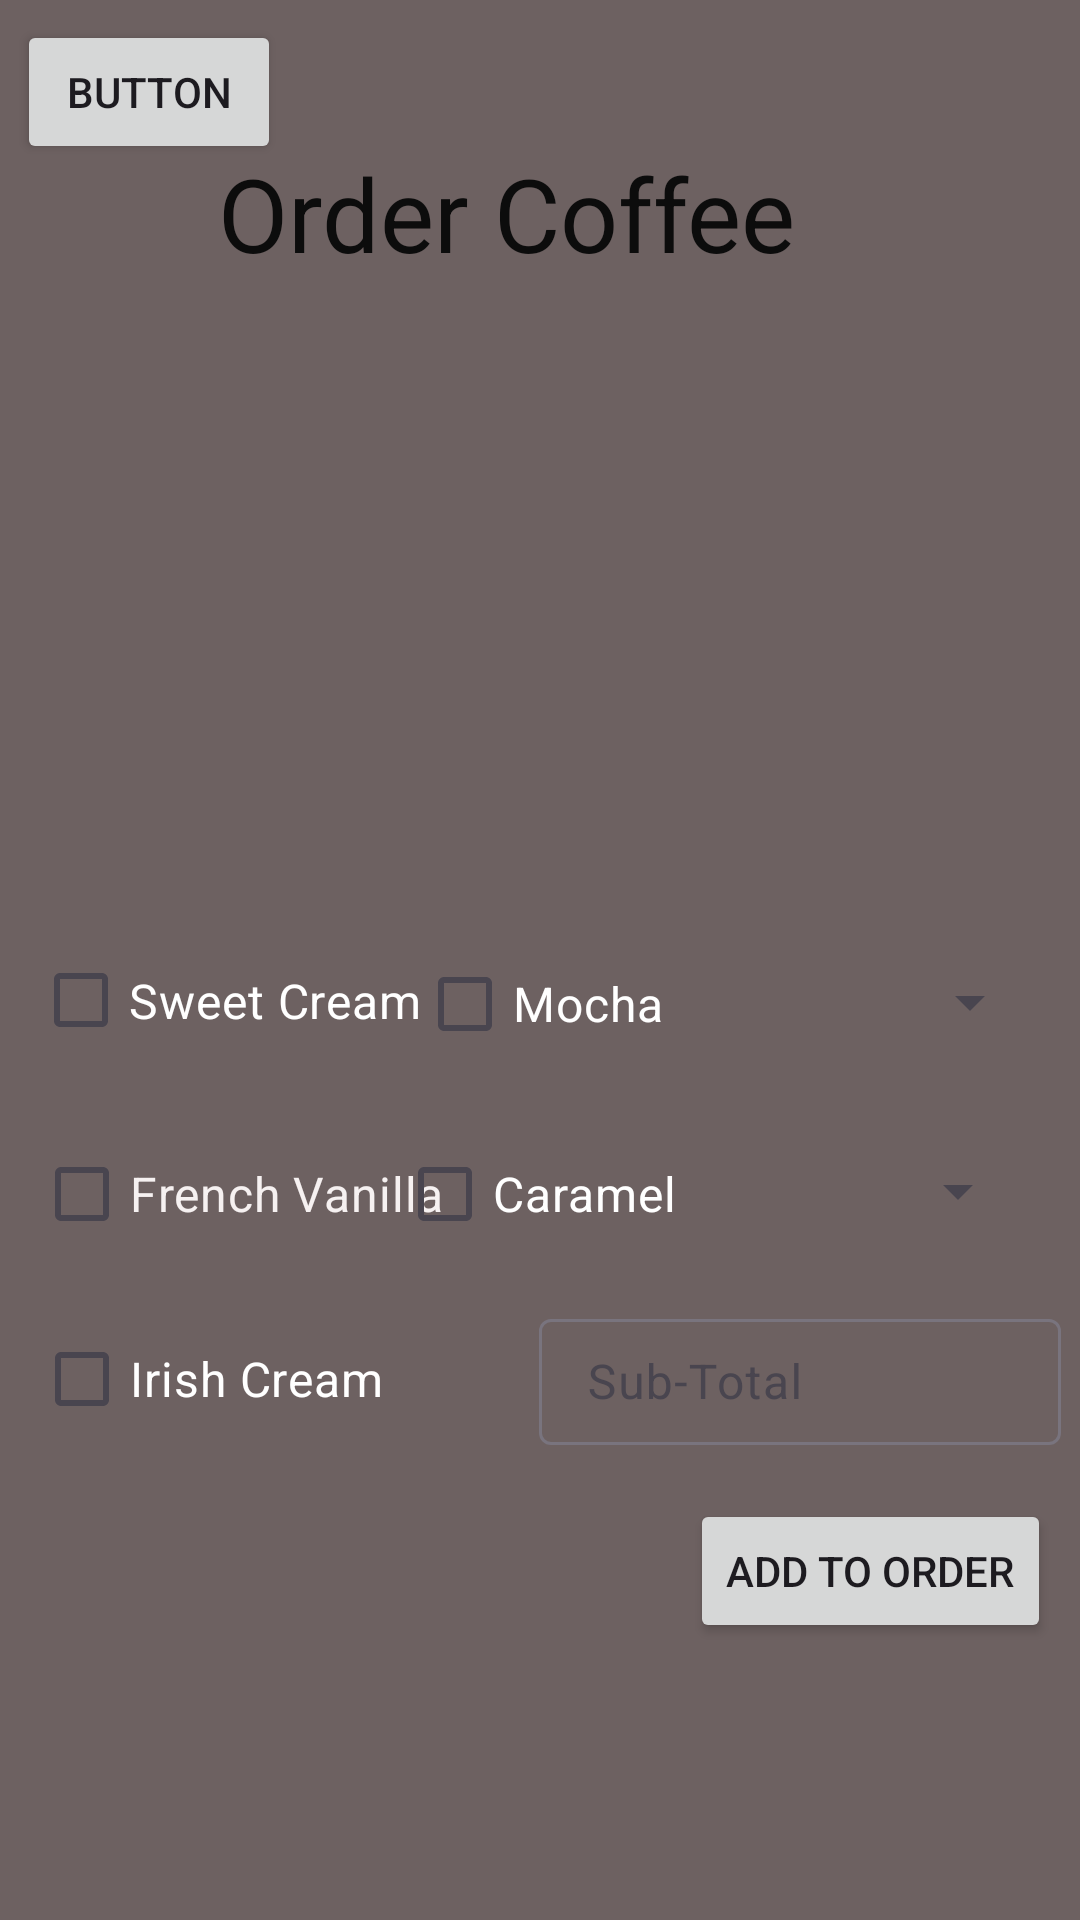

Produce the Android XML layout that renders to this screen, including the resource entries it uses.
<!-- AndroidManifest.xml: application theme Theme.RUcafeApp -->
<!-- res/layout/coffee.xml -->
<?xml version="1.0" encoding="utf-8"?>

<androidx.constraintlayout.widget.ConstraintLayout xmlns:android="http://schemas.android.com/apk/res/android"
    xmlns:app="http://schemas.android.com/apk/res-auto"
    xmlns:tools="http://schemas.android.com/tools"
    android:id="@+id/coffeeOrder"
    android:layout_width="match_parent"
    android:layout_height="match_parent"
    android:background="#6D6161">

    <ImageView
        android:id="@+id/imageView6"
        android:layout_width="308dp"
        android:layout_height="234dp"
        app:layout_constraintBottom_toBottomOf="parent"
        app:layout_constraintEnd_toEndOf="parent"
        app:layout_constraintHorizontal_bias="0.495"
        app:layout_constraintStart_toStartOf="parent"
        app:layout_constraintTop_toTopOf="parent"
        app:layout_constraintVertical_bias="0.228"
        app:srcCompat="@drawable/coffee2" />

    <TextView
        android:id="@+id/textView3"
        android:layout_width="215dp"
        android:layout_height="52dp"
        android:text="@string/order_coffee"
        android:textColor="#0C0C0C"
        android:textSize="34sp"
        app:layout_constraintBottom_toBottomOf="parent"
        app:layout_constraintEnd_toEndOf="parent"
        app:layout_constraintStart_toStartOf="parent"
        app:layout_constraintTop_toTopOf="parent"
        app:layout_constraintVertical_bias="0.082" />

    <CheckBox
        android:id="@+id/sweetCreamCheckBox"
        android:layout_width="146dp"
        android:layout_height="51dp"
        android:text="@string/sweet_cream"
        android:textColor="#FFFFFF"
        android:textSize="16sp"
        app:layout_constraintBottom_toBottomOf="parent"
        app:layout_constraintEnd_toEndOf="parent"
        app:layout_constraintHorizontal_bias="0.052"
        app:layout_constraintStart_toStartOf="parent"
        app:layout_constraintTop_toTopOf="parent"
        app:layout_constraintVertical_bias="0.523" />

    <CheckBox
        android:id="@+id/mochaCheckBox"
        android:layout_width="wrap_content"
        android:layout_height="wrap_content"
        android:text="@string/mocha"
        android:textColor="@color/white"
        android:textSize="16sp"
        app:layout_constraintBottom_toBottomOf="parent"
        app:layout_constraintEnd_toEndOf="parent"
        app:layout_constraintStart_toStartOf="parent"
        app:layout_constraintTop_toTopOf="parent"
        app:layout_constraintVertical_bias="0.525" />

    <Spinner
        android:id="@+id/sizeSpinner"
        android:layout_width="128dp"
        android:layout_height="71dp"
        app:layout_constraintBottom_toBottomOf="parent"
        app:layout_constraintEnd_toEndOf="parent"
        app:layout_constraintHorizontal_bias="0.945"
        app:layout_constraintStart_toStartOf="parent"
        app:layout_constraintTop_toTopOf="parent"
        app:layout_constraintVertical_bias="0.525" />

    <CheckBox
        android:id="@+id/frenchVanillaCheckBox"
        android:layout_width="wrap_content"
        android:layout_height="wrap_content"
        android:text="@string/french_vanilla"
        android:textColor="#F6F1F1"
        android:textSize="16sp"
        app:layout_constraintBottom_toBottomOf="parent"
        app:layout_constraintEnd_toEndOf="parent"
        app:layout_constraintHorizontal_bias="0.05"
        app:layout_constraintStart_toStartOf="parent"
        app:layout_constraintTop_toTopOf="parent"
        app:layout_constraintVertical_bias="0.632" />

    <CheckBox
        android:id="@+id/caramelCheckBox"
        android:layout_width="wrap_content"
        android:layout_height="wrap_content"
        android:text="@string/caramel"
        android:textColor="@color/white"
        android:textSize="16sp"
        app:layout_constraintBottom_toBottomOf="parent"
        app:layout_constraintEnd_toEndOf="parent"
        app:layout_constraintHorizontal_bias="0.496"
        app:layout_constraintStart_toStartOf="parent"
        app:layout_constraintTop_toTopOf="parent"
        app:layout_constraintVertical_bias="0.632" />

    <Spinner
        android:id="@+id/quantitySpinner"
        android:layout_width="123dp"
        android:layout_height="74dp"
        app:layout_constraintBottom_toBottomOf="parent"
        app:layout_constraintEnd_toEndOf="parent"
        app:layout_constraintHorizontal_bias="0.93"
        app:layout_constraintStart_toStartOf="parent"
        app:layout_constraintTop_toTopOf="parent"
        app:layout_constraintVertical_bias="0.636" />

    <CheckBox
        android:id="@+id/irishCreamCheckBox"
        android:layout_width="wrap_content"
        android:layout_height="wrap_content"
        android:text="@string/irish_cream"
        android:textColor="@color/white"
        android:textSize="16sp"
        app:layout_constraintBottom_toBottomOf="parent"
        app:layout_constraintEnd_toEndOf="parent"
        app:layout_constraintHorizontal_bias="0.047"
        app:layout_constraintStart_toStartOf="parent"
        app:layout_constraintTop_toTopOf="parent"
        app:layout_constraintVertical_bias="0.736" />

    <Button
        android:id="@+id/addCoffee"
        android:layout_width="wrap_content"
        android:layout_height="wrap_content"
        android:text="@string/add_to_order"
        app:layout_constraintBottom_toBottomOf="parent"
        app:layout_constraintEnd_toEndOf="parent"
        app:layout_constraintHorizontal_bias="0.96"
        app:layout_constraintStart_toStartOf="parent"
        app:layout_constraintTop_toTopOf="parent"
        app:layout_constraintVertical_bias="0.844" />

    <com.google.android.material.textfield.TextInputLayout
        android:layout_width="177dp"
        android:layout_height="54dp"
        app:layout_constraintBottom_toBottomOf="parent"
        app:layout_constraintEnd_toEndOf="parent"
        app:layout_constraintHorizontal_bias="0.982"
        app:layout_constraintStart_toStartOf="parent"
        app:layout_constraintTop_toTopOf="parent"
        app:layout_constraintVertical_bias="0.741">

        <com.google.android.material.textfield.TextInputEditText
            android:id="@+id/coffeeTotal"
            android:layout_width="174dp"
            android:layout_height="42dp"
            android:clickable="false"
            android:editable="false"
            android:hint="@string/sub_total" />
    </com.google.android.material.textfield.TextInputLayout>

    <Button
        android:id="@+id/coffeeBackToMain"
        android:layout_width="wrap_content"
        android:layout_height="wrap_content"
        android:text="Button"
        app:layout_constraintBottom_toBottomOf="parent"
        app:layout_constraintEnd_toEndOf="parent"
        app:layout_constraintHorizontal_bias="0.021"
        app:layout_constraintStart_toStartOf="parent"
        app:layout_constraintTop_toTopOf="parent"
        app:layout_constraintVertical_bias="0.011" />

</androidx.constraintlayout.widget.ConstraintLayout>
<!-- resources referenced by this layout -->
<resources>
  <string name="add_to_order">Add To Order</string>
  <string name="caramel">Caramel</string>
  <string name="french_vanilla">French Vanilla</string>
  <string name="irish_cream">Irish Cream</string>
  <string name="mocha">Mocha</string>
  <string name="order_coffee">Order Coffee</string>
  <string name="sub_total">Sub-Total</string>
  <string name="sweet_cream">Sweet Cream</string>
  <style name="Theme.RUcafeApp" parent="Base.Theme.RUcafeApp" />
  <style name="Base.Theme.RUcafeApp" parent="Theme.Material3.DayNight.NoActionBar">
          
          
      </style>
  <!-- not gathered from this repository: default colours our renderer supplied (Android Studio template values) -->
  <color name="white">#FFFFFFFF</color>
</resources>
